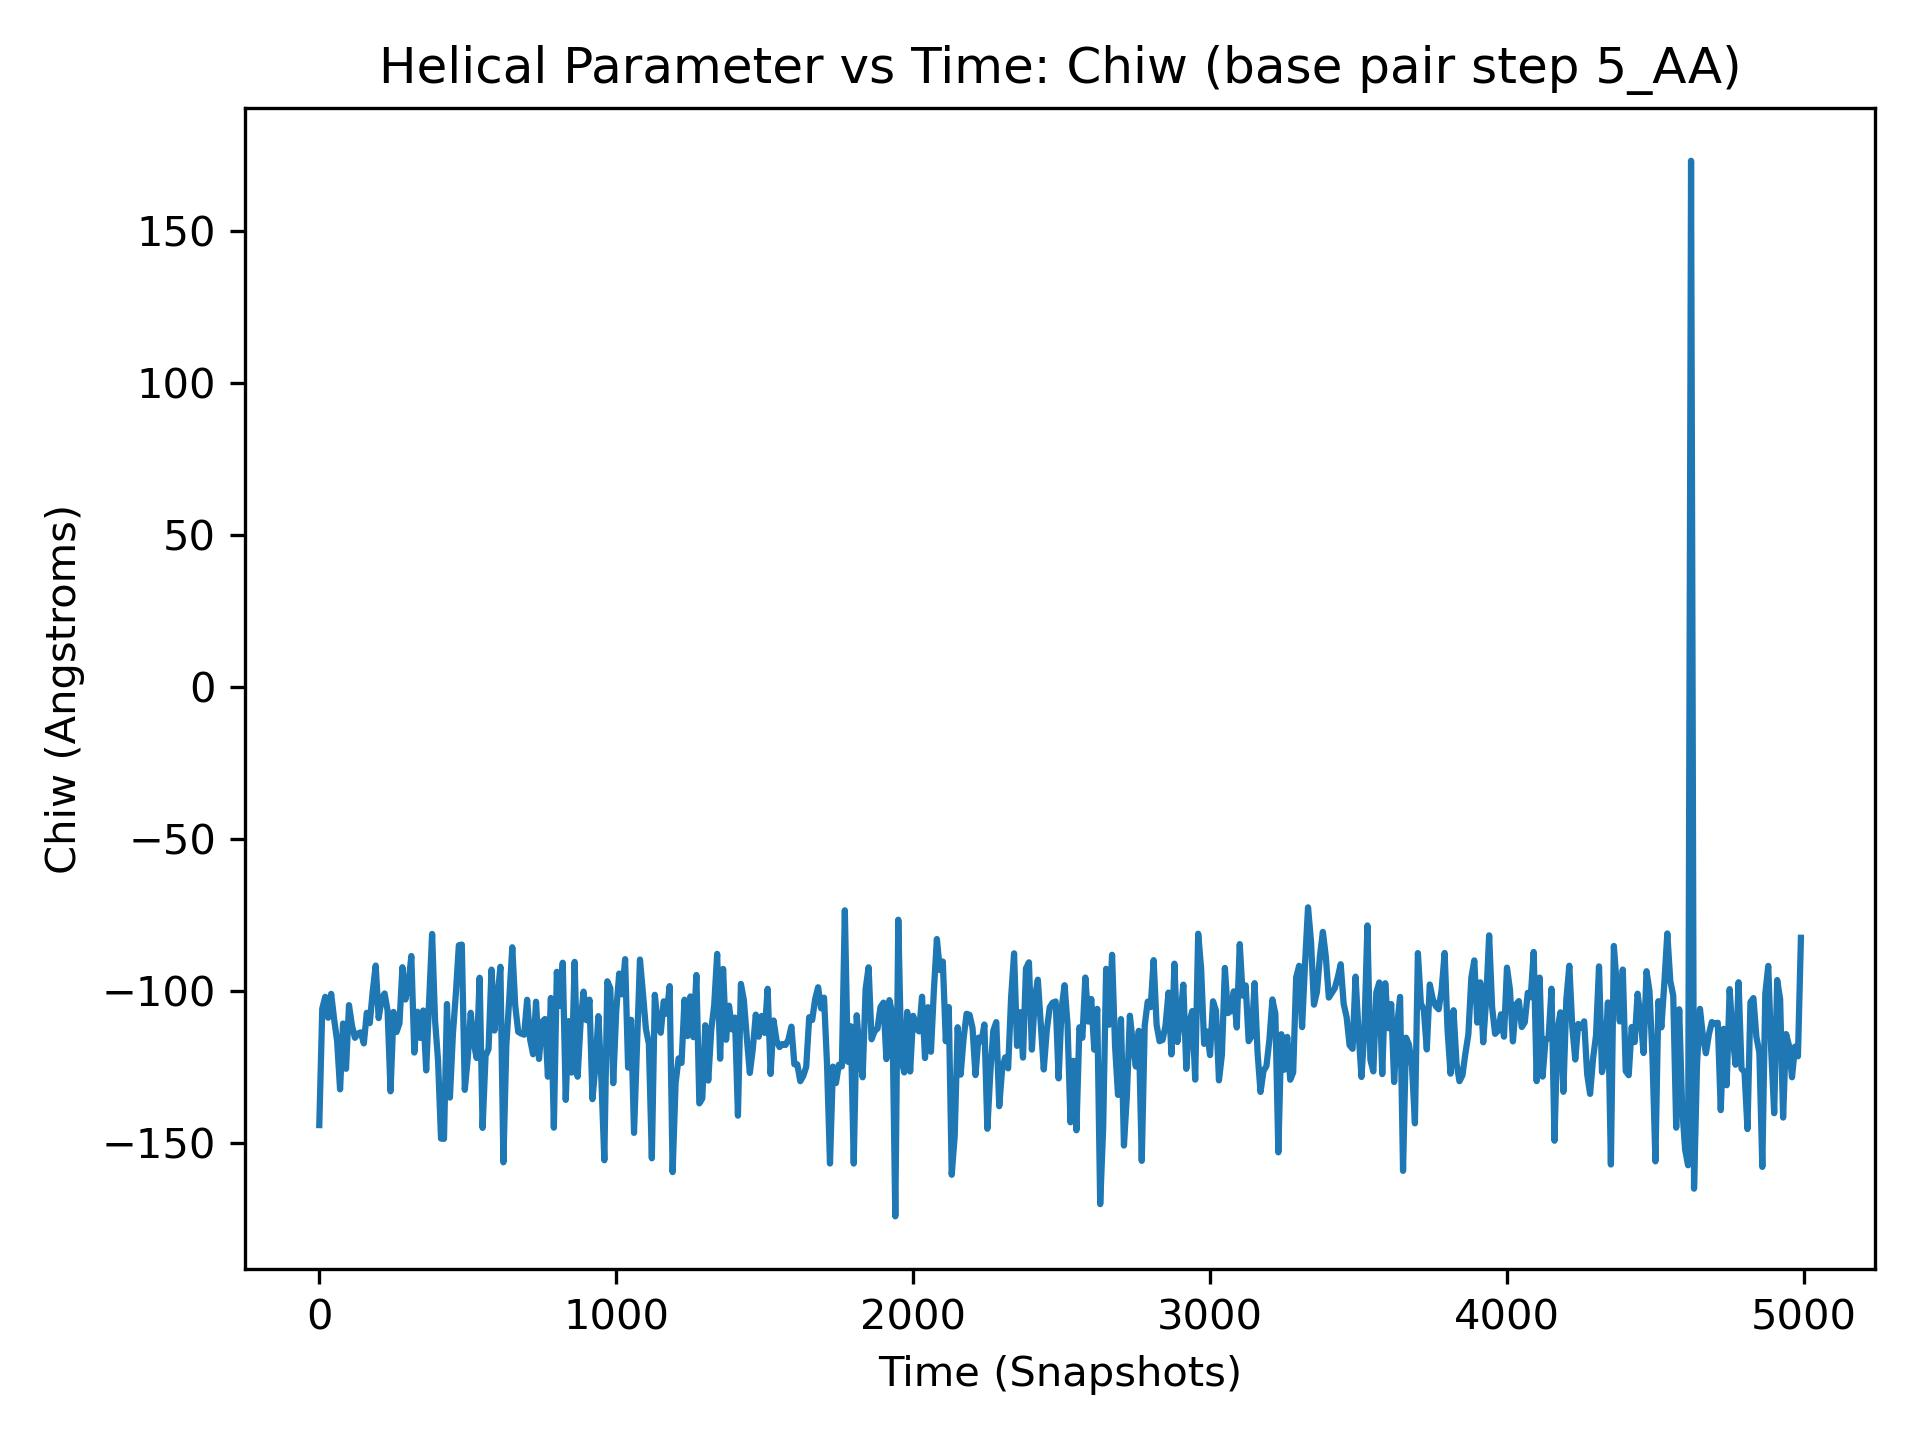

Source data for this figure (header and first rows):
, 5_AA
0, -144.2
1, -119.5
2, -120.4
3, -112.8
4, -107.9
5, -121.4
6, -114.3
7, -95.89
8, -111.3
9, -114
10, -105.9
11, -118.1
12, -115.5
13, -112.1
14, -95.35
15, -100.1
16, -98.42
17, -129.9
18, -107.9
19, -106.8
20, -102
21, -103.7
22, -113
23, -110.7
24, -95.11
25, -87.18
26, -150.3
27, -114.9
28, -134.1
29, -104.3
30, -108.9
31, -111.3
32, -115.4
33, -118.3
34, -127.8
35, -143.2
36, -123.2
37, -90.17
38, -115.5
39, -122.7
40, -101
41, -110.5
42, -118.5
43, -126.1
44, -122.7
45, -125.5
46, -123.5
47, -107.2
48, -106.6
49, -107
50, -109.4
51, -100.1
52, -106.9
53, -123.5
54, -116.1
55, -102.2
56, -101.9
57, -102.9
58, -116.5
59, -107.9
... 4,940 more rows
